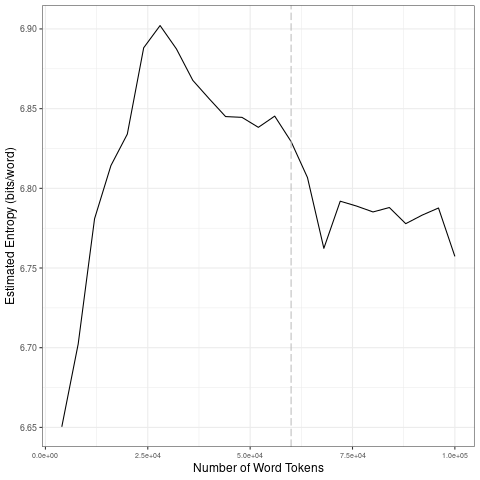

Source data for this figure (header and first rows):
file, entropy.Corpus.Size, entropy.Entropy, sd.Corpus.Size, sd.SD
data/covid-clean/2020_by_es/2020-08-16_t…, 4000, 6.65, 20000, 0.07769
data/covid-clean/2020_by_es/2020-08-16_t…, 8000, 6.702, 40000, 0.01824
data/covid-clean/2020_by_es/2020-08-16_t…, 12000, 6.781, 60000, 0.006879
data/covid-clean/2020_by_es/2020-08-16_t…, 16000, 6.814, 80000, 0.01604
data/covid-clean/2020_by_es/2020-08-16_t…, 20000, 6.834, 1e+05, 0.0127
data/covid-clean/2020_by_es/2020-08-16_t…, 24000, 6.888, 20000, 0.07769
data/covid-clean/2020_by_es/2020-08-16_t…, 28000, 6.902, 40000, 0.01824
data/covid-clean/2020_by_es/2020-08-16_t…, 32000, 6.887, 60000, 0.006879
data/covid-clean/2020_by_es/2020-08-16_t…, 36000, 6.868, 80000, 0.01604
data/covid-clean/2020_by_es/2020-08-16_t…, 40000, 6.856, 1e+05, 0.0127
data/covid-clean/2020_by_es/2020-08-16_t…, 44000, 6.845, 20000, 0.07769
data/covid-clean/2020_by_es/2020-08-16_t…, 48000, 6.845, 40000, 0.01824
data/covid-clean/2020_by_es/2020-08-16_t…, 52000, 6.838, 60000, 0.006879
data/covid-clean/2020_by_es/2020-08-16_t…, 56000, 6.845, 80000, 0.01604
data/covid-clean/2020_by_es/2020-08-16_t…, 60000, 6.829, 1e+05, 0.0127
data/covid-clean/2020_by_es/2020-08-16_t…, 64000, 6.807, 20000, 0.07769
data/covid-clean/2020_by_es/2020-08-16_t…, 68000, 6.762, 40000, 0.01824
data/covid-clean/2020_by_es/2020-08-16_t…, 72000, 6.792, 60000, 0.006879
data/covid-clean/2020_by_es/2020-08-16_t…, 76000, 6.789, 80000, 0.01604
data/covid-clean/2020_by_es/2020-08-16_t…, 80000, 6.785, 1e+05, 0.0127
data/covid-clean/2020_by_es/2020-08-16_t…, 84000, 6.788, 20000, 0.07769
data/covid-clean/2020_by_es/2020-08-16_t…, 88000, 6.778, 40000, 0.01824
data/covid-clean/2020_by_es/2020-08-16_t…, 92000, 6.783, 60000, 0.006879
data/covid-clean/2020_by_es/2020-08-16_t…, 96000, 6.788, 80000, 0.01604
data/covid-clean/2020_by_es/2020-08-16_t…, 1e+05, 6.757, 1e+05, 0.0127
